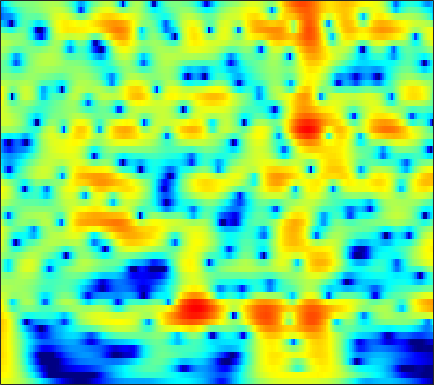

Data behind this chart, as committed beside it:
4.6175, 4.555, 4.4149, 4.2066, 4.0052, 3.6766, 3.2815, 2.9415, 2.4317, 1.8581, 1.2205, 0.70022, -0.050658, -0.86638, -1.5214, -2.4529, -3.4483, -4.236, -5.338, -6.4978, -7.7038, -8.6376, -9.9041, -11.196
5.782, 5.652, 5.394, 5.038, 4.705, 4.173, 3.539, 2.995, 2.176, 1.248, 0.2075, -0.65, -1.901, -3.28, -4.407, -6.041, -7.846, -9.327, -11.51, -13.98, -16.86, -19.39, -23.6, -29.51
6.346, 6.197, 5.878, 5.421, 4.988, 4.289, 3.449, 2.725, 1.634, 0.3976, -0.9877, -2.125, -3.775, -5.576, -7.025, -9.078, -11.25, -12.95, -15.23, -17.48, -19.54, -20.84, -22.11, -22.75
6.767, 6.587, 6.201, 5.65, 5.128, 4.286, 3.274, 2.402, 1.088, -0.4038, -2.077, -3.456, -5.462, -7.665, -9.45, -12.01, -14.8, -17.07, -20.41, -24.25, -28.87, -32.56, -33.23, -29.38
7.017, 6.781, 6.32, 5.693, 5.113, 4.191, 3.096, 2.16, 0.7539, -0.8359, -2.621, -4.093, -6.251, -8.64, -10.6, -13.48, -16.73, -19.5, -23.82, -29, -32.71, -30.98, -27.28, -24.24
7.003, 6.715, 6.199, 5.534, 4.936, 4.012, 2.942, 2.047, 0.7344, -0.7116, -2.287, -3.548, -5.326, -7.193, -8.633, -10.58, -12.48, -13.84, -15.44, -16.63, -17.22, -17.27, -16.98, -16.43
6.986, 6.655, 6.087, 5.377, 4.753, 3.805, 2.73, 1.847, 0.5759, -0.7852, -2.217, -3.325, -4.835, -6.342, -7.439, -8.811, -10.04, -10.84, -11.69, -12.28, -12.58, -12.62, -12.43, -12.1
7.306, 6.941, 6.308, 5.506, 4.799, 3.714, 2.477, 1.458, -0.002503, -1.558, -3.179, -4.439, -6.159, -7.927, -9.275, -11.1, -12.92, -14.15, -15.38, -15.82, -15.38, -14.69, -13.55, -12.3
7.78, 7.408, 6.711, 5.778, 4.919, 3.553, 1.931, 0.5463, -1.518, -3.785, -6.11, -7.771, -9.666, -11.23, -12.32, -13.96, -16.21, -18.65, -23.3, -24.74, -19.33, -16.18, -13.56, -11.96
7.92, 7.575, 6.868, 5.878, 4.949, 3.438, 1.569, -0.1319, -2.941, -6.652, -11.93, -18.33, -24.84, -16.01, -13.19, -11.25, -10.35, -10.04, -9.687, -9.4, -9.078, -8.659, -7.924, -7.588
6.902, 6.458, 5.646, 4.644, 3.801, 2.602, 1.351, 0.3799, -0.9516, -2.292, -3.447, -4.079, -4.59, -4.787, -4.722, -4.525, -4.308, -4.199, -4.03, -3.873, -3.921, -4.114, -4.226, -4.155
5.807, 4.874, 3.264, 1.27, -0.3061, -2.017, -2.558, -2.211, -1.415, -0.7601, -0.365, -0.1804, -0.07827, -0.1516, -0.3187, -0.6559, -1.107, -1.509, -2.085, -2.477, -2.559, -2.58, -2.559, -2.27
5.364, 4.282, 2.293, -0.5192, -3.3, -6.979, -6.369, -4.054, -1.474, 0.2891, 1.321, 1.722, 1.895, 1.708, 1.329, 0.4497, -0.8903, -2.266, -4.909, -8.727, -12.82, -12.14, -7.659, -4.427
3.638, 3.25, 2.611, 1.921, 1.445, 0.9777, 0.7929, 0.8354, 0.9793, 1.162, 1.307, 1.315, 1.139, 0.7425, 0.2807, -0.5517, -1.665, -2.667, -4.264, -5.918, -6.666, -6.638, -5.936, -4.493
2.276, 2.206, 2.059, 1.895, 1.776, 1.624, 1.502, 1.447, 1.388, 1.294, 1.158, 1.026, 0.7743, 0.4163, 0.0861, -0.4259, -1.013, -1.452, -2.017, -2.613, -2.948, -2.953, -2.928, -2.839
1.538, 1.488, 1.411, 1.347, 1.327, 1.337, 1.371, 1.399, 1.449, 1.476, 1.426, 1.341, 1.157, 0.8799, 0.6177, 0.1839, -0.3151, -0.7239, -1.24, -1.702, -2.21, -2.494, -2.639, -2.674
0.9198, 0.5662, 0.19, 0.01188, 0.05474, 0.3487, 0.8177, 1.189, 1.645, 2.03, 2.289, 2.37, 2.33, 2.128, 1.85, 1.32, 0.6299, -0.01859, -0.9983, -1.954, -2.98, -3.745, -4.341, -4.375
-0.4525, -2.174, -4.822, -6.513, -5.81, -3.351, -0.9802, 0.4782, 1.931, 2.946, 3.639, 3.955, 4.119, 4.003, 3.739, 3.131, 2.205, 1.24, -0.5406, -2.838, -5.917, -9.41, -14.88, -12.71
-0.2832, -2.075, -4.801, -6.606, -6.027, -3.664, -1.377, -0.01915, 1.454, 2.542, 3.284, 3.675, 3.975, 4.008, 3.868, 3.446, 2.717, 1.993, 0.6318, -1.149, -2.941, -4.541, -6.173, -6.242
1.852, 1.135, 0.2144, -0.4692, -0.7864, -0.9236, -0.7082, -0.4346, 0.02918, 0.6321, 1.213, 1.591, 2.017, 2.306, 2.403, 2.364, 2.143, 1.905, 1.491, 0.7495, 0.1276, -0.2925, -1.052, -1.723
3.23, 2.398, 1.125, -0.2906, -1.399, -2.826, -3.921, -4.202, -3.911, -3.072, -1.995, -1.236, -0.3925, 0.2808, 0.691, 1.099, 1.387, 1.493, 1.668, 1.724, 1.529, 1.481, 1.269, 0.883
3.917, 2.797, 0.9665, -1.404, -3.659, -7.989, -16.15, -42.73, -13.55, -8.35, -5.723, -4.466, -3.393, -2.719, -2.309, -1.749, -1.065, -0.5622, 0.04247, 0.9027, 1.424, 1.669, 2.049, 2.21
4.453, 3.42, 1.866, 0.1132, -1.26, -3.085, -4.673, -5.3, -5.589, -5.382, -5.198, -5.349, -5.967, -7.193, -8.364, -9.157, -7.802, -5.768, -3.311, -1.552, 0.06453, 0.7989, 1.489, 1.964
4.696, 3.7, 2.418, 1.264, 0.5059, -0.2541, -0.8531, -1.192, -1.478, -1.912, -2.486, -3.162, -4.564, -6.735, -9.001, -11.32, -8.957, -6.303, -3.283, -1.05, 0.1297, 0.9401, 1.405, 1.455
3.036, 1.347, -0.9206, -2.538, -2.85, -2.191, -1.167, -0.5467, 0.1464, 0.5206, 0.6343, 0.5903, 0.3536, 0.08383, -0.07892, -0.07222, 0.217, 0.7291, 1.197, 1.967, 2.227, 2.286, 2.098, 1.357
0.1118, -2.464, -7.434, -14.09, -12.07, -6.699, -3.568, -1.988, -0.6719, 0.2427, 0.7898, 1.064, 1.3, 1.45, 1.555, 1.674, 1.754, 1.863, 2.054, 1.965, 2.086, 1.866, 1.54, 0.9674
1.173, 0.1731, -1.068, -1.922, -2.202, -2.065, -1.694, -1.339, -0.8759, -0.544, -0.2635, -0.12, 0.04036, 0.1393, 0.1911, 0.2344, 0.3038, 0.2416, 0.295, 0.2214, 0.1744, 0.1998, 0.1183, 0.09396
3.035, 2.541, 1.855, 1.216, 0.7887, 0.2555, -0.1475, -0.4787, -0.8087, -1.111, -1.324, -1.42, -1.487, -1.483, -1.488, -1.509, -1.583, -1.671, -2.011, -2.032, -2.312, -2.195, -1.901, -1.396
4.73, 4.316, 3.671, 2.922, 2.31, 1.362, 0.3533, -0.5281, -1.776, -2.992, -3.981, -4.349, -4.3, -3.807, -3.398, -3.058, -3.201, -3.399, -4.533, -5.773, -7.406, -8.026, -6.869, -4.62
5.305, 4.845, 4.14, 3.272, 2.53, 1.394, -0.0596, -1.385, -3.882, -7.518, -14.25, -20.99, -11.99, -7.076, -4.995, -3.408, -2.909, -3.09, -4.052, -6.406, -10.01, -12.59, -9.799, -5.38
3.482, 2.836, 1.905, 1.034, 0.4148, -0.2862, -1.094, -1.692, -2.751, -3.933, -4.974, -5.147, -4.359, -2.881, -1.826, -0.7643, 0.01157, 0.1072, 0.2394, -0.24, -0.3837, -0.6117, -0.4624, -0.1521
-0.7082, -2.207, -4.508, -6.342, -6.716, -5.887, -4.459, -3.566, -2.525, -1.804, -1.116, -0.6161, 0.1237, 0.8761, 1.435, 2.124, 2.627, 2.964, 3.118, 3.257, 3.173, 3.042, 2.678, 2.082
-5.232, -7.423, -11.53, -17.22, -17.7, -12.44, -8.646, -6.705, -4.731, -3.246, -2.02, -1.239, -0.2894, 0.5548, 1.133, 1.863, 2.388, 2.828, 3.094, 3.416, 3.41, 3.382, 3.098, 2.593
-6.714, -7.698, -8.903, -9.654, -9.828, -9.36, -8.521, -7.633, -6.544, -5.382, -4.32, -3.538, -2.561, -1.611, -0.9388, -0.1153, 0.6667, 1.134, 1.778, 2.216, 2.549, 2.72, 2.818, 2.791
-8.102, -8.859, -9.714, -10.3, -10.45, -10.37, -9.83, -9.415, -8.64, -7.86, -6.998, -6.308, -5.312, -4.243, -3.406, -2.297, -1.183, -0.4535, 0.4959, 1.236, 1.94, 2.315, 2.753, 3.07
-10.21, -11.71, -13.76, -15.26, -15.34, -14.38, -13.08, -12.3, -11.53, -11.13, -10.81, -10.46, -9.503, -7.989, -6.63, -4.729, -3.037, -1.774, -0.5107, 0.7223, 1.628, 2.24, 2.876, 3.375
-9.936, -12.05, -16.6, -23.63, -21.86, -16.29, -13.55, -12.4, -12.29, -13.38, -16.45, -20.91, -21.84, -13.85, -10.04, -6.551, -3.881, -2.421, -0.6025, 0.7236, 1.84, 2.519, 3.228, 3.726
-4.151, -4.597, -5.35, -5.933, -6.085, -6.06, -5.846, -5.959, -6.394, -7.288, -8.517, -9.231, -9.129, -7.686, -6.241, -4.275, -2.629, -1.423, 0.02117, 1.275, 2.456, 3.085, 3.754, 4.101
1.313, 1.462, 1.486, 1.376, 1.218, 1.003, 0.6972, 0.3686, -0.1119, -0.7658, -1.455, -1.963, -2.621, -3.22, -3.652, -4.085, -4.146, -3.482, -2.283, -0.3609, 1.09, 2.114, 2.94, 3.291
3.244, 3.32, 3.3, 3.167, 2.966, 2.679, 2.25, 1.882, 1.309, 0.5688, -0.3187, -1.137, -2.519, -4.388, -6.352, -10.53, -20.79, -23.59, -10.33, -5.62, -2.817, -1.248, 0.01412, 0.6837
3.649, 3.496, 3.222, 2.885, 2.616, 2.213, 1.765, 1.428, 0.882, 0.2719, -0.4753, -1.165, -2.243, -3.536, -4.613, -6.122, -7.206, -7.055, -6.378, -4.947, -3.443, -2.634, -1.622, -0.9517
3.912, 3.457, 2.799, 2.128, 1.684, 1.15, 0.7951, 0.5904, 0.3659, 0.1472, -0.1622, -0.4623, -0.9715, -1.587, -2.078, -2.712, -3.127, -3.409, -3.471, -3.182, -2.868, -2.527, -2.022, -1.516
4.642, 3.713, 2.25, 0.6523, -0.4916, -1.478, -1.516, -1.085, -0.2467, 0.4379, 0.8674, 1.002, 0.9157, 0.5641, 0.1483, -0.5299, -1.319, -2.041, -2.639, -3.169, -3.268, -2.968, -2.53, -1.95
5.917, 4.606, 2.2, -1.437, -5.91, -22.78, -9.009, -3.913, -0.384, 1.609, 2.732, 3.149, 3.26, 2.907, 2.338, 1.164, -0.6479, -2.35, -5.301, -8.545, -8.423, -6.739, -4.448, -3.023
5.055, 4.23, 2.886, 1.328, 0.1901, -0.6986, -0.5091, 0.1549, 1.288, 2.274, 2.932, 3.183, 3.193, 2.805, 2.231, 1.015, -0.8079, -2.515, -5.693, -9.168, -9.367, -7.423, -5.367, -4.344
2.563, 2.377, 2.005, 1.585, 1.305, 1.064, 0.9992, 1.09, 1.321, 1.59, 1.817, 1.926, 1.921, 1.721, 1.433, 0.8447, 0.07622, -0.5566, -1.5, -2.212, -2.574, -2.719, -2.794, -2.958
0.2935, 0.4152, 0.3717, 0.1942, 0.04024, -0.1776, -0.2958, -0.2857, -0.1753, 0.05115, 0.3433, 0.5642, 0.814, 0.9738, 1.019, 0.9905, 0.8664, 0.6735, 0.4373, 0.2313, 0.01031, -0.1806, -0.3882, -0.6167
-0.8859, -0.9006, -1.182, -1.72, -2.245, -2.977, -3.531, -3.717, -3.498, -2.835, -1.96, -1.299, -0.483, 0.1917, 0.592, 1, 1.266, 1.389, 1.515, 1.528, 1.472, 1.436, 1.333, 1.193
-0.6216, -1.015, -1.877, -3.236, -4.702, -7.373, -10.95, -13.24, -11.45, -7.689, -4.822, -3.216, -1.593, -0.4092, 0.2797, 0.9679, 1.454, 1.753, 2.048, 2.199, 2.276, 2.334, 2.316, 2.227
0.6545, 0.1487, -0.8195, -2.209, -3.603, -5.928, -8.616, -9.974, -9.051, -6.47, -4.155, -2.782, -1.392, -0.3808, 0.2043, 0.7774, 1.2, 1.5, 1.744, 1.961, 2.174, 2.284, 2.361, 2.354
2.017, 1.701, 1.117, 0.3909, -0.1919, -0.9484, -1.585, -1.898, -1.946, -1.673, -1.255, -0.9402, -0.5951, -0.361, -0.2902, -0.2265, -0.1692, -0.1977, -0.07294, 0.2377, 0.6103, 0.8587, 1.246, 1.534
2.625, 2.467, 2.182, 1.858, 1.614, 1.267, 0.9802, 0.8126, 0.6289, 0.4259, 0.1583, -0.1288, -0.6456, -1.359, -2.015, -2.948, -3.834, -4.421, -4.542, -4.208, -3.37, -2.386, -1.048, 0.1286
1.586, 1.421, 1.179, 0.9347, 0.765, 0.6231, 0.6119, 0.6696, 0.6604, 0.502, 0.08668, -0.459, -1.608, -3.361, -5.037, -8.015, -11.84, -13.97, -16.13, -16.71, -12.27, -8.415, -4.37, -1.324
-2.247, -2.585, -3.244, -4.051, -4.522, -4.441, -3.648, -2.856, -1.853, -1.196, -1.069, -1.363, -2.38, -4.258, -6.322, -10.51, -17.21, -25.02, -24.96, -20.39, -13.89, -9.126, -4.374, -0.9183
-8.473, -8.607, -9.829, -12.88, -17.96, -24.35, -12.59, -8.548, -5.251, -3.332, -2.317, -2.028, -2.159, -2.805, -3.621, -4.942, -6.317, -6.839, -6.867, -5.953, -4.322, -2.808, -0.7658, 1.128
-12.78, -11.59, -10.88, -10.82, -10.76, -10.04, -8.379, -6.83, -4.931, -3.422, -2.367, -1.853, -1.471, -1.347, -1.394, -1.514, -1.629, -1.502, -1.264, -0.805, -0.142, 0.4553, 1.353, 2.236
-11.06, -9.926, -8.565, -7.424, -6.621, -5.623, -4.614, -3.884, -2.943, -2.123, -1.45, -1.052, -0.6616, -0.4014, -0.2349, -0.0484, 0.1774, 0.2855, 0.5351, 0.8656, 1.264, 1.578, 1.976, 2.337
-8.453, -7.135, -5.654, -4.412, -3.636, -2.741, -1.989, -1.509, -1.007, -0.6478, -0.4028, -0.2701, -0.1326, -0.008664, 0.1017, 0.2776, 0.5, 0.6544, 0.9257, 1.203, 1.462, 1.629, 1.799, 1.905
